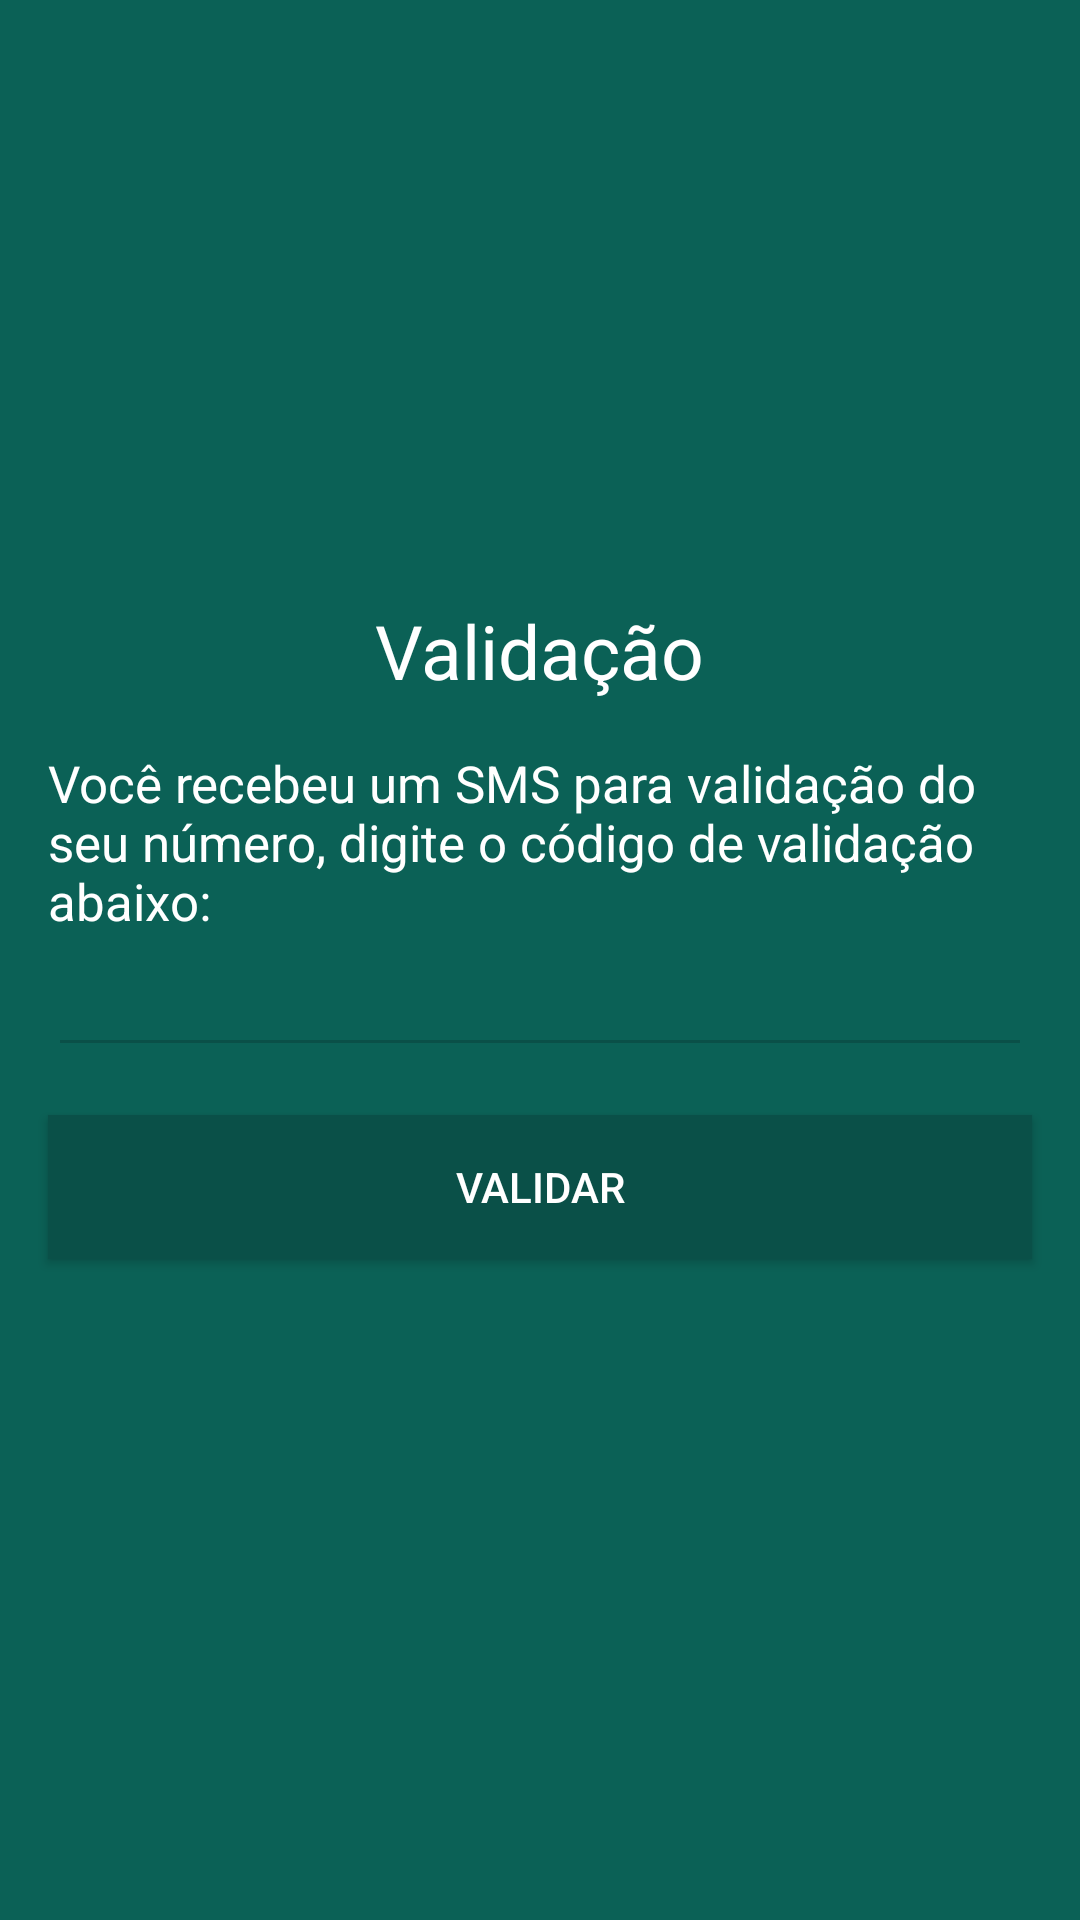

This screen was rendered from an Android layout file. Write that file and the resources it references.
<!-- AndroidManifest.xml: application theme AppTheme -->
<!-- res/layout/activity_validador.xml -->
<?xml version="1.0" encoding="utf-8"?>
<LinearLayout xmlns:android="http://schemas.android.com/apk/res/android"
    xmlns:tools="http://schemas.android.com/tools"
    android:id="@+id/activity_validador"
    android:layout_width="match_parent"
    android:layout_height="match_parent"
    tools:context="com.cursoandroid.whatsapp.activity.ValidadorActivity"
    android:orientation="vertical"
    android:background="@color/colorPrimary"
    android:gravity="center_horizontal">

    <ImageView
        android:layout_width="150dp"
        android:layout_height="150dp"
        android:background="@drawable/logo"
        android:layout_centerHorizontal="true"
        android:layout_marginTop="40dp"/>

    <TextView
        android:layout_width="wrap_content"
        android:layout_height="wrap_content"
        android:text="Validação"
        android:textColorHint="#FFF"
        android:textSize="25sp"
        android:layout_gravity="center"
        android:layout_marginLeft="16dp"
        android:layout_marginRight="16dp"
        android:layout_marginTop="10dp"
        android:backgroundTint="@color/colorPrimaryDark"
        android:textColor="#FFF"/>

    <TextView
        android:layout_width="match_parent"
        android:layout_height="wrap_content"
        android:text="Você recebeu um SMS para validação do seu número, digite o código de validação abaixo:"
        android:textColorHint="#FFF"
        android:textSize="17sp"
        android:layout_gravity="center"
        android:layout_marginLeft="16dp"
        android:layout_marginRight="16dp"
        android:layout_marginTop="16dp"
        android:backgroundTint="@color/colorPrimaryDark"
        android:textColor="#FFF"/>

    <EditText
        android:layout_width="match_parent"
        android:layout_height="wrap_content"
        android:textColorHint="#FFF"
        android:textSize="20sp"
        android:gravity="center"
        android:layout_marginLeft="16dp"
        android:layout_marginRight="16dp"
        android:backgroundTint="@color/colorPrimaryDark"
        android:textColor="#FFF"
        android:inputType="number"/>

    <Button
        android:layout_width="match_parent"
        android:layout_height="wrap_content"
        android:text="Validar"
        android:textColor="#FFF"
        android:background="@color/colorPrimaryDark"
        android:layout_marginTop="16dp"
        android:layout_marginRight="16dp"
        android:layout_marginLeft="16dp"/>


</LinearLayout>
<!-- resources referenced by this layout -->
<resources>
  <color name="colorPrimary">#0b6156</color>
  <color name="colorPrimaryDark">#0a5048</color>
  <style name="AppTheme" parent="Theme.AppCompat.Light.DarkActionBar">
          <item name="colorPrimaryDark">@color/colorPrimaryDark</item>
          <item name="colorPrimary">@color/colorPrimary</item>
      </style>
</resources>
